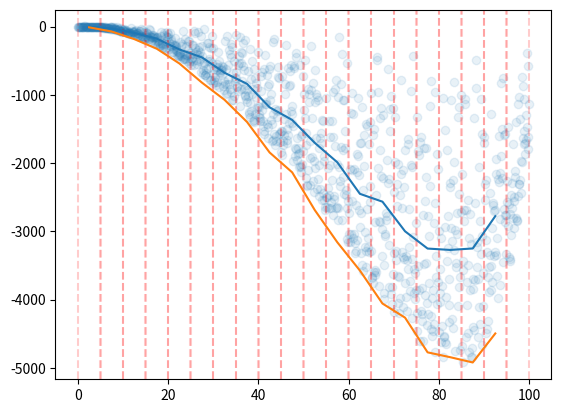

Source code (Python):
class SplitArray:
    def __init__(self, array, m):
        self.array = array
        self.m = m
        self.n = len(array)
        self.chunk_size = self.n // m
        self.remainder = self.n % m

    def __getitem__(self, index):
        if index >= self.m or index < -self.m:
            raise IndexError("Split index out of range")

        if index < 0:
            index += self.m

        start = index * self.chunk_size + min(index, self.remainder)
        end = start + self.chunk_size
        if index < self.remainder:
            end += 1
        return self.array[start:end]

    def __len__(self):
        return self.m

import numpy as np
import matplotlib.pyplot as plt

def plotmean(x, y, nbins, vlines=False):
    xbins = SplitArray(x, nbins)
    
    def yinbin(bin):
        yi = np.linspace((bin)*(len(x)/len(xbins)),(bin+1)*(len(x)/len(xbins)), int(len(x)/len(xbins)+1))
        yvec = np.array([y[int(yii)] for yii in yi])
        return yvec

    if vlines == True:
        for bin in xbins: 
            plt.axvline(min(bin), linestyle = '--', color = 'red', alpha = 0.2)
            plt.axvline(max(bin), linestyle = '--', color = 'red', alpha = 0.2)

    ymean = [np.mean(yinbin(bindex)) for bindex in range(len(xbins)-1)]
    xmid = [(max(xbins[bindex])+min(xbins[bindex]))/2 for bindex in range(len(xbins)-1)]
    plt.plot(xmid, ymean)

def plotmin(x, y, nbins):
    xbins = SplitArray(x, nbins)
    
    def yinbin(bin):
        yi = np.linspace((bin)*(len(x)/len(xbins)),(bin+1)*(len(x)/len(xbins)), int(len(x)/len(xbins)+1))
        yvec = np.array([y[int(yii)] for yii in yi])
        return yvec

    ymin = [min(yinbin(bindex)) for bindex in range(len(xbins)-1)]
    xmid = [(max(xbins[bindex])+min(xbins[bindex]))/2 for bindex in range(len(xbins)-1)]
    plt.plot(xmid, ymin)

x = np.linspace(0, 100, 1000)

y = [np.sqrt(np.random.random())*(2*xi-xi**2+np.exp(0.09*xi)) for xi in x]
f = lambda x: 2*x-x**2+np.exp(0.09*x)
plt.clf()
#plt.plot(x, f(x))
plt.scatter(x, y, alpha =0.1)
plotmean(x, y, 20, vlines=True)
plotmin(x, y, 20)
plt.show()
